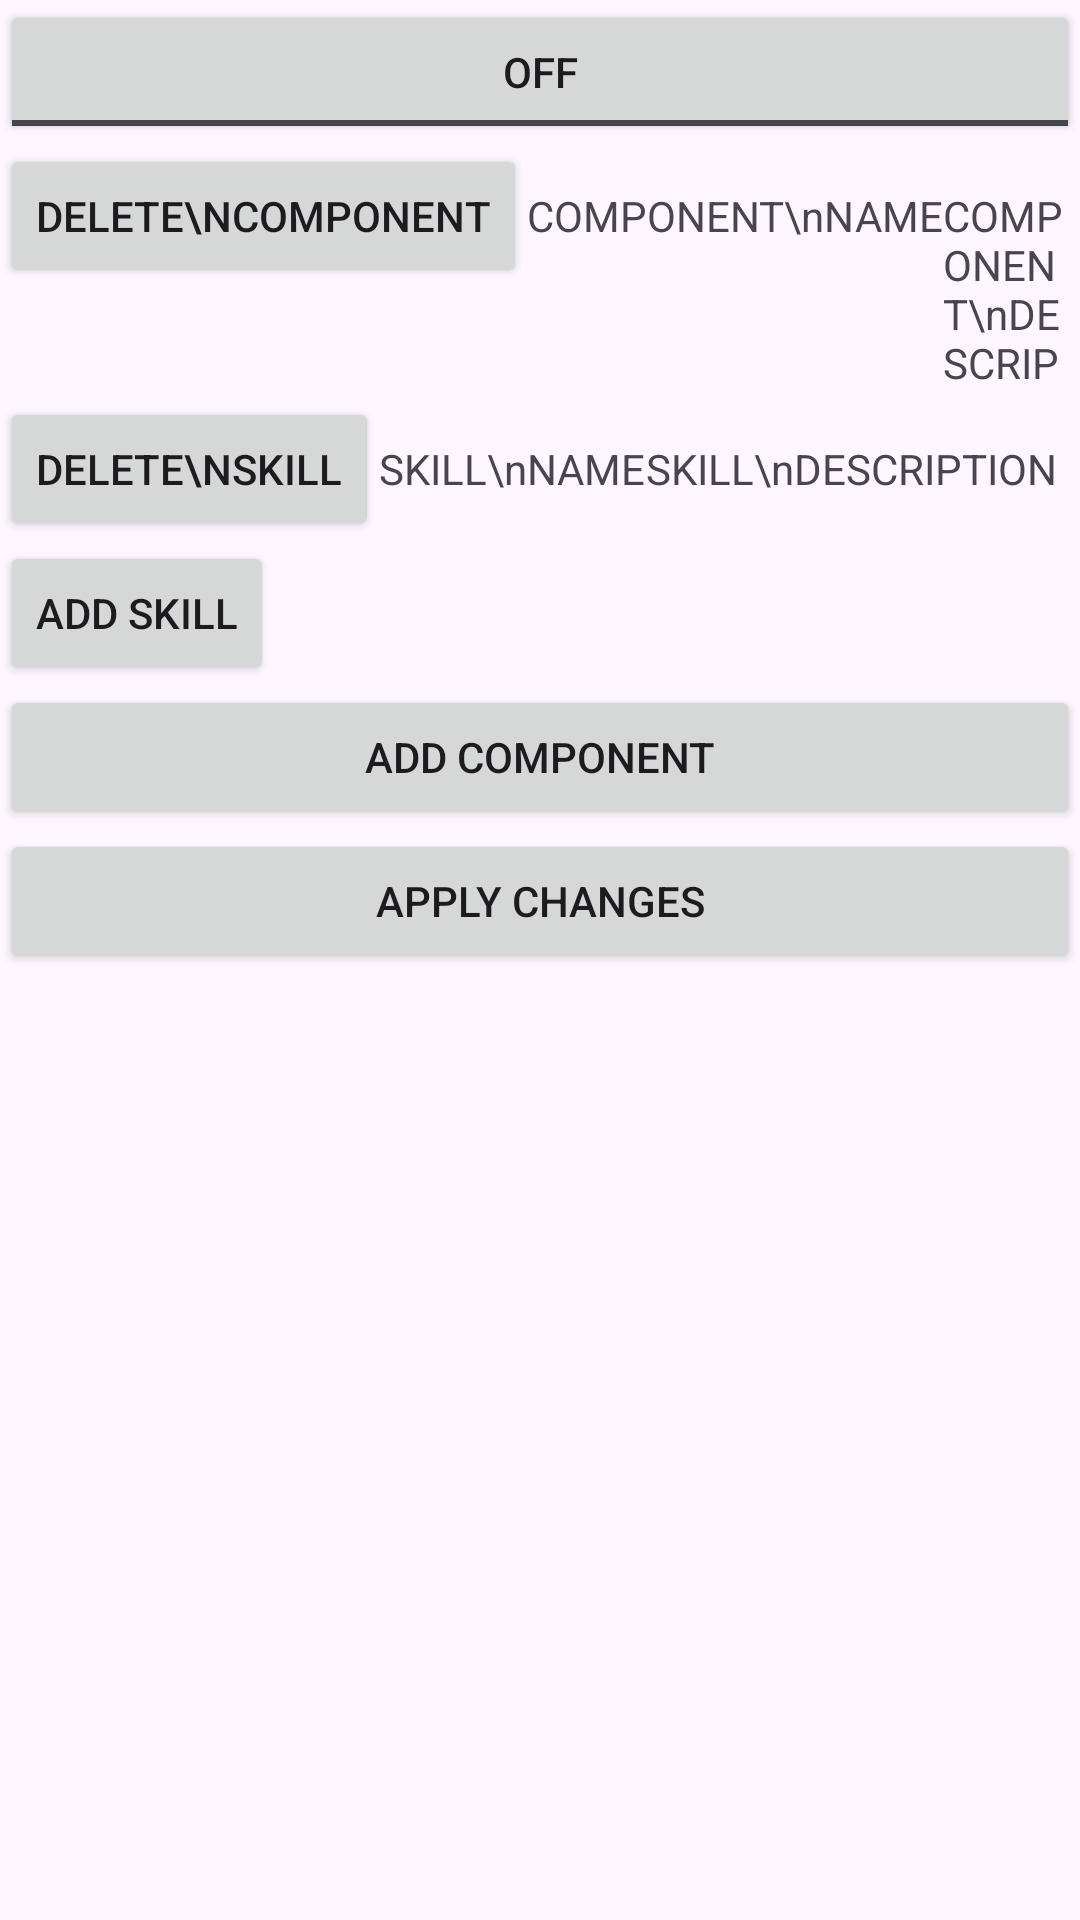

Write the Android layout XML for this screen, with the resource values it uses.
<!-- AndroidManifest.xml: application theme Theme.Retake2324 -->
<!-- res/layout/activity_manage_component.xml -->
<?xml version="1.0" encoding="utf-8"?>
<LinearLayout xmlns:android="http://schemas.android.com/apk/res/android"
    android:layout_width="match_parent"
    android:layout_height="match_parent"
    android:orientation="vertical">

    <ToggleButton
        android:layout_width="match_parent"
        android:layout_height="wrap_content"
        android:hint="TOGGLE EDIT MODE"
        />

    <LinearLayout
        android:layout_width="wrap_content"
        android:layout_height="wrap_content"
        android:orientation="horizontal">

        <Button
            android:layout_width="wrap_content"
            android:layout_height="wrap_content"
            android:text="DELETE\nCOMPONENT" />

        <TextView
            android:layout_width="wrap_content"
            android:layout_height="wrap_content"
            android:text="COMPONENT\nNAME" />

        <TextView
            android:layout_width="wrap_content"
            android:layout_height="wrap_content"
            android:text="COMPONENT\nDESCRIPTION" />

    </LinearLayout>

    <LinearLayout
        android:layout_width="wrap_content"
        android:layout_height="wrap_content"
        android:orientation="horizontal">

        <Button
            android:layout_width="wrap_content"
            android:layout_height="wrap_content"
            android:text="DELETE\nSKILL" />

        <TextView
            android:layout_width="wrap_content"
            android:layout_height="wrap_content"
            android:text="SKILL\nNAME" />

        <TextView
            android:layout_width="wrap_content"
            android:layout_height="wrap_content"
            android:text="SKILL\nDESCRIPTION" />

    </LinearLayout>

    <Button
        android:layout_width="wrap_content"
        android:layout_height="wrap_content"
        android:text="ADD SKILL" />

    <Button
        android:layout_width="match_parent"
        android:layout_height="wrap_content"
        android:text="ADD COMPONENT"
        />

    <Button
        android:layout_width="match_parent"
        android:layout_height="wrap_content"
        android:text="APPLY CHANGES"
        />

</LinearLayout>
<!-- resources referenced by this layout -->
<resources>
  <style name="Theme.Retake2324" parent="Base.Theme.Retake2324" />
  <style name="Base.Theme.Retake2324" parent="Theme.Material3.DayNight.NoActionBar">
          
          
      </style>
</resources>
